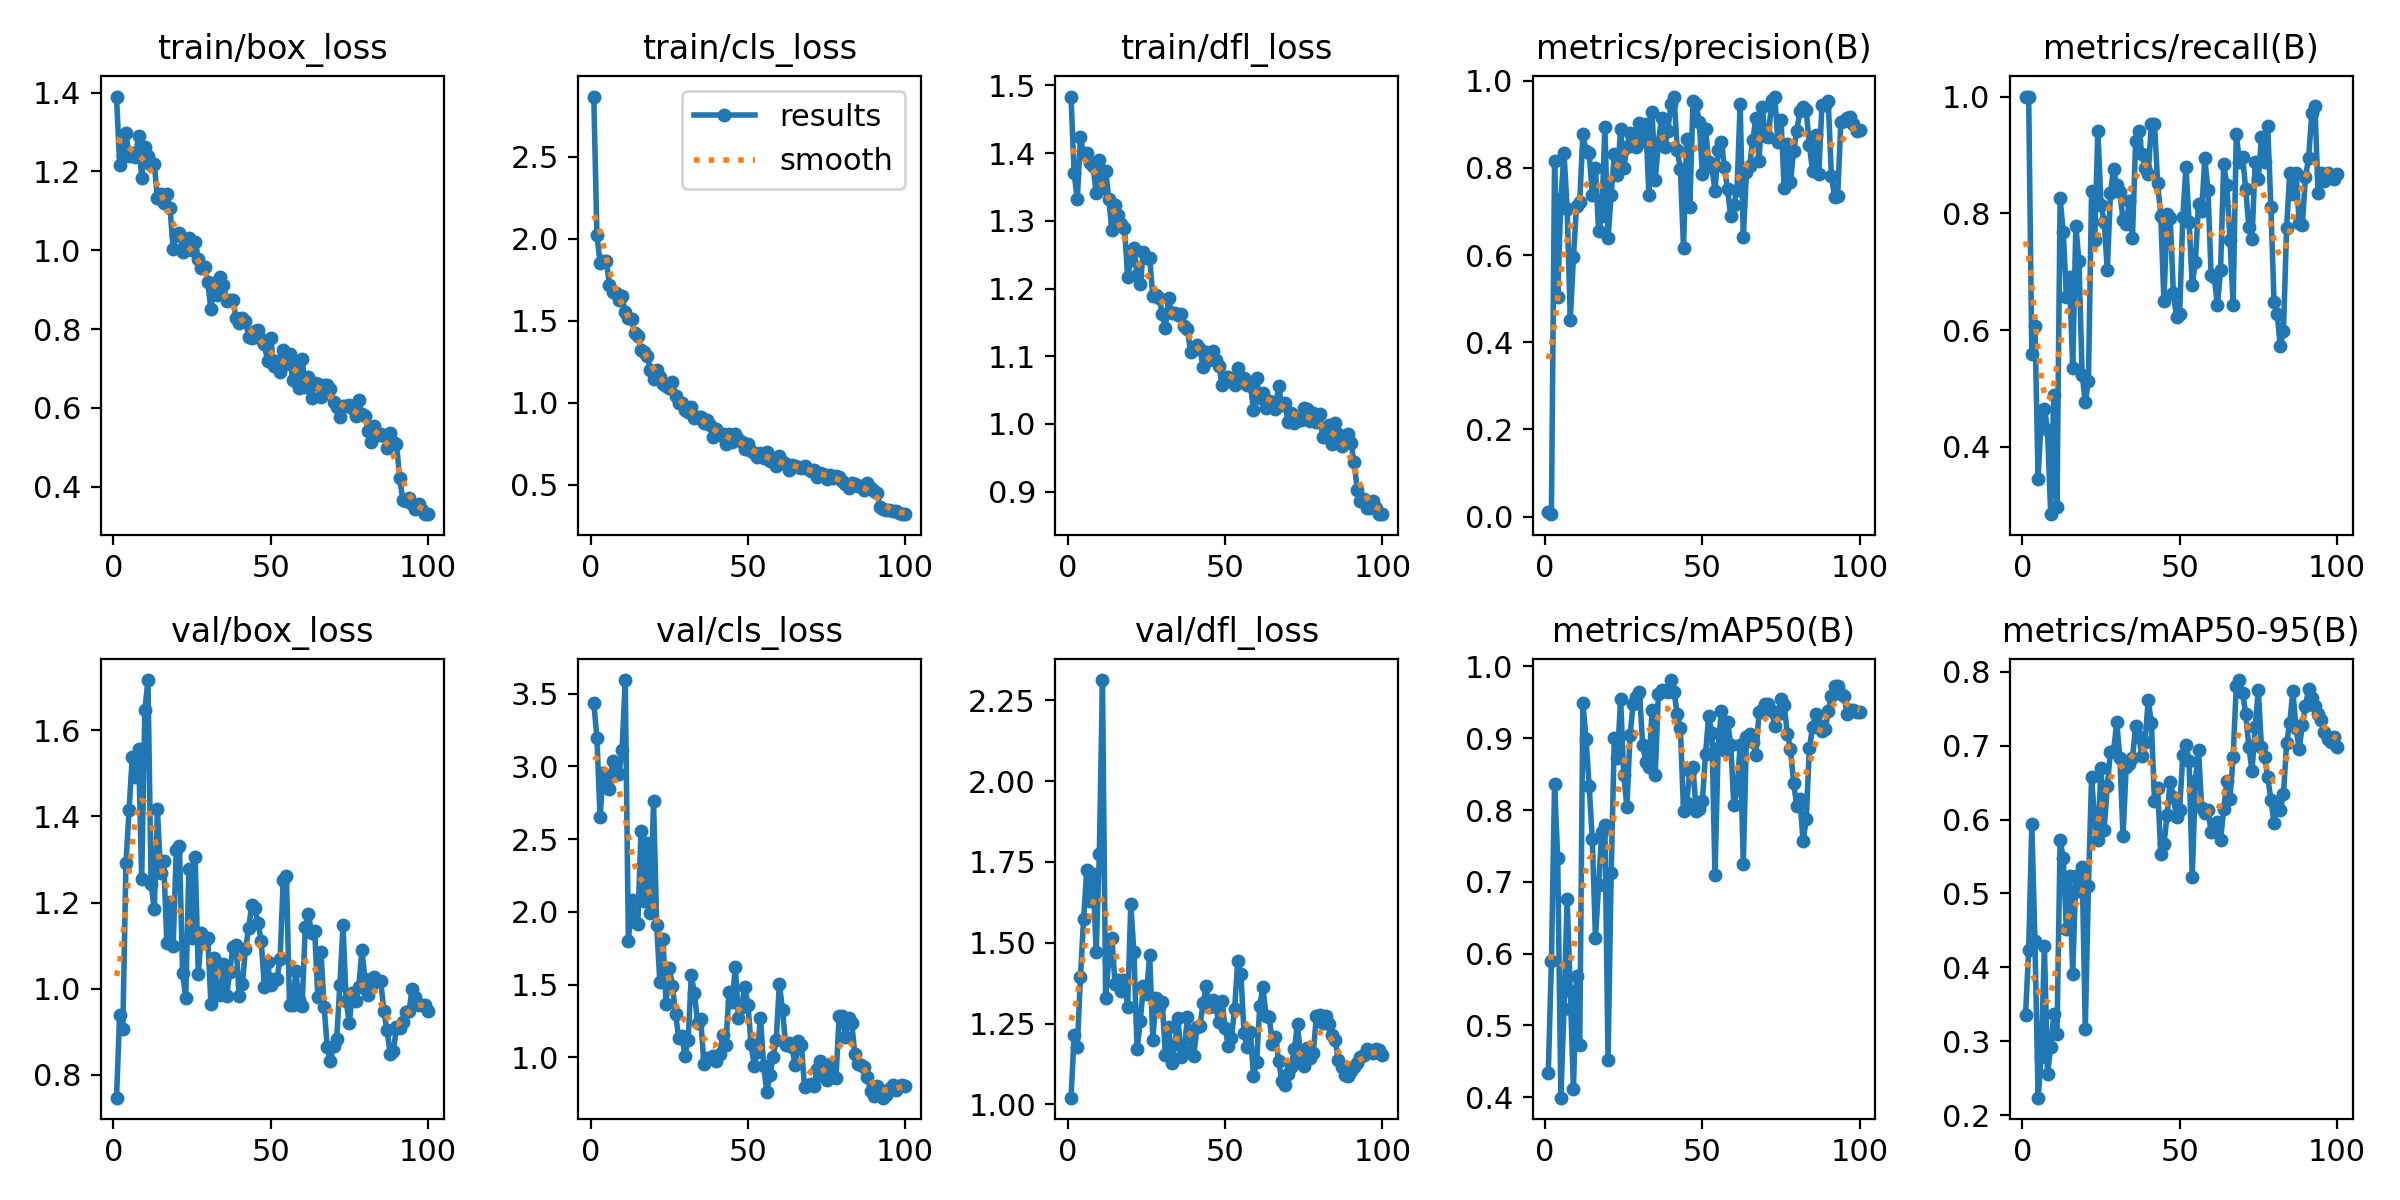

The file beside this chart, header and first rows:
epoch, time, train/box_loss, train/cls_loss, train/dfl_loss, metrics/precision(B), metrics/recall(B), metrics/mAP50(B), metrics/mAP50-95(B), val/box_loss, val/cls_loss, val/dfl_loss, lr/pg0, lr/pg1, lr/pg2
1, 85.53, 1.39, 2.866, 1.484, 0.01091, 1, 0.4333, 0.3351, 0.7461, 3.434, 1.021, 0.0002001, 0.0002001, 0.0002001
2, 172.6, 1.216, 2.025, 1.37, 0.00569, 1, 0.5894, 0.4235, 0.9386, 3.198, 1.215, 0.0004103, 0.0004103, 0.0004103
3, 260.4, 1.239, 1.854, 1.332, 0.8164, 0.5595, 0.8366, 0.5933, 0.9062, 2.653, 1.177, 0.0006163, 0.0006163, 0.0006163
4, 348.4, 1.297, 1.866, 1.424, 0.5031, 0.6072, 0.7326, 0.4353, 1.292, 2.952, 1.394, 0.0008181, 0.0008181, 0.0008181
5, 436.6, 1.239, 1.863, 1.399, 0.7288, 0.3452, 0.3994, 0.2237, 1.415, 2.879, 1.573, 0.001016, 0.001016, 0.001016
6, 524.5, 1.247, 1.719, 1.401, 0.835, 0.4501, 0.5233, 0.2791, 1.538, 2.844, 1.724, 0.001209, 0.001209, 0.001209
7, 612.3, 1.235, 1.678, 1.385, 0.706, 0.4652, 0.6765, 0.4292, 1.492, 3.04, 1.63, 0.001344, 0.001344, 0.001344
8, 700.5, 1.289, 1.666, 1.381, 0.4522, 0.4281, 0.548, 0.2564, 1.556, 2.946, 1.712, 0.00133, 0.00133, 0.00133
9, 789.2, 1.183, 1.624, 1.341, 0.5953, 0.2847, 0.4109, 0.2928, 1.254, 2.946, 1.471, 0.001316, 0.001316, 0.001316
10, 878.2, 1.261, 1.651, 1.39, 0.7135, 0.4896, 0.5695, 0.3363, 1.647, 3.113, 1.774, 0.001302, 0.001302, 0.001302
11, 967.1, 1.239, 1.551, 1.349, 0.7217, 0.2976, 0.4721, 0.3099, 1.717, 3.593, 2.312, 0.001288, 0.001288, 0.001288
12, 1055, 1.217, 1.516, 1.374, 0.8769, 0.826, 0.9489, 0.5721, 1.243, 1.804, 1.329, 0.001273, 0.001273, 0.001273
13, 1144, 1.219, 1.508, 1.332, 0.8388, 0.7672, 0.8989, 0.5483, 1.184, 2.084, 1.447, 0.001259, 0.001259, 0.001259
14, 1232, 1.132, 1.423, 1.286, 0.8354, 0.6569, 0.8332, 0.4514, 1.419, 1.931, 1.514, 0.001245, 0.001245, 0.001245
15, 1325, 1.143, 1.405, 1.324, 0.7385, 0.6903, 0.7591, 0.5232, 1.269, 1.919, 1.373, 0.001231, 0.001231, 0.001231
16, 1416, 1.12, 1.323, 1.309, 0.7995, 0.5357, 0.6216, 0.3909, 1.296, 2.554, 1.386, 0.001217, 0.001217, 0.001217
17, 1511, 1.142, 1.311, 1.296, 0.6554, 0.7778, 0.6953, 0.5241, 1.106, 2.075, 1.349, 0.001203, 0.001203, 0.001203
18, 1610, 1.108, 1.288, 1.29, 0.6897, 0.7177, 0.7693, 0.5034, 1.2, 2.476, 1.385, 0.001189, 0.001189, 0.001189
19, 1703, 1.004, 1.199, 1.217, 0.8941, 0.5238, 0.7792, 0.5362, 1.099, 1.996, 1.301, 0.001174, 0.001174, 0.001174
20, 1792, 1.04, 1.144, 1.242, 0.6386, 0.4762, 0.4521, 0.3165, 1.322, 2.759, 1.619, 0.00116, 0.00116, 0.00116
21, 1880, 1.044, 1.201, 1.26, 0.7378, 0.513, 0.7123, 0.51, 1.331, 1.912, 1.47, 0.001146, 0.001146, 0.001146
22, 1970, 0.9942, 1.16, 1.22, 0.8318, 0.8376, 0.9007, 0.6573, 1.036, 1.52, 1.17, 0.001132, 0.001132, 0.001132
23, 2062, 1.005, 1.112, 1.206, 0.7839, 0.7541, 0.8727, 0.5979, 0.9777, 1.815, 1.257, 0.001118, 0.001118, 0.001118
24, 2151, 1.031, 1.103, 1.254, 0.8894, 0.9418, 0.9547, 0.5718, 1.278, 1.37, 1.365, 0.001104, 0.001104, 0.001104
25, 2241, 1, 1.088, 1.244, 0.8009, 0.8149, 0.8489, 0.6696, 1.118, 1.618, 1.343, 0.001089, 0.001089, 0.001089
26, 2330, 1.021, 1.126, 1.245, 0.8473, 0.7857, 0.8048, 0.586, 1.305, 1.493, 1.462, 0.001075, 0.001075, 0.001075
27, 2420, 0.9765, 1.04, 1.189, 0.8791, 0.7031, 0.9043, 0.646, 1.033, 1.3, 1.201, 0.001061, 0.001061, 0.001061
28, 2508, 0.956, 1, 1.19, 0.873, 0.8355, 0.9483, 0.6911, 1.128, 1.133, 1.328, 0.001047, 0.001047, 0.001047
29, 2597, 0.9575, 0.9981, 1.187, 0.8487, 0.8757, 0.9576, 0.693, 1.11, 1.145, 1.302, 0.001033, 0.001033, 0.001033
30, 2686, 0.9192, 0.9561, 1.163, 0.9041, 0.8481, 0.9647, 0.7313, 1.117, 1.013, 1.316, 0.001019, 0.001019, 0.001019
31, 2777, 0.8512, 0.946, 1.142, 0.8628, 0.8358, 0.8911, 0.6835, 0.9648, 1.117, 1.152, 0.001005, 0.001005, 0.001005
32, 2867, 0.9174, 0.9762, 1.186, 0.9014, 0.7887, 0.8671, 0.5777, 1.072, 1.564, 1.24, 0.0009904, 0.0009904, 0.0009904
33, 2956, 0.8863, 0.9096, 1.164, 0.7375, 0.7812, 0.86, 0.6713, 0.9928, 1.444, 1.129, 0.0009763, 0.0009763, 0.0009763
34, 3046, 0.9323, 0.91, 1.164, 0.9286, 0.8209, 0.9394, 0.6751, 0.9852, 1.237, 1.187, 0.0009621, 0.0009621, 0.0009621
35, 3136, 0.9109, 0.9127, 1.161, 0.7731, 0.7581, 0.8481, 0.6837, 1.056, 1.264, 1.266, 0.000948, 0.000948, 0.000948
36, 3225, 0.8718, 0.8785, 1.163, 0.8581, 0.9244, 0.9621, 0.7261, 0.9823, 0.9587, 1.146, 0.0009339, 0.0009339, 0.0009339
37, 3314, 0.874, 0.8948, 1.145, 0.9138, 0.9416, 0.9676, 0.7115, 1.039, 0.9966, 1.164, 0.0009197, 0.0009197, 0.0009197
38, 3404, 0.8743, 0.8635, 1.14, 0.8481, 0.9021, 0.9664, 0.6864, 1.096, 0.9976, 1.271, 0.0009056, 0.0009056, 0.0009056
39, 3494, 0.8268, 0.7905, 1.107, 0.8855, 0.8782, 0.9641, 0.7048, 1.102, 1.012, 1.201, 0.0008914, 0.0008914, 0.0008914
40, 3591, 0.814, 0.8421, 1.111, 0.9461, 0.868, 0.981, 0.7619, 0.9823, 0.9748, 1.148, 0.0008773, 0.0008773, 0.0008773
41, 3688, 0.8273, 0.8027, 1.117, 0.9622, 0.9524, 0.9639, 0.7312, 1.01, 1.026, 1.239, 0.0008631, 0.0008631, 0.0008631
42, 3784, 0.8212, 0.8105, 1.11, 0.8422, 0.9524, 0.9336, 0.6251, 1.091, 1.156, 1.244, 0.000849, 0.000849, 0.000849
43, 3881, 0.7801, 0.7458, 1.084, 0.7965, 0.852, 0.9136, 0.6427, 1.14, 1.086, 1.315, 0.0008348, 0.0008348, 0.0008348
44, 3978, 0.778, 0.8091, 1.107, 0.6169, 0.7955, 0.799, 0.5538, 1.195, 1.449, 1.366, 0.0008207, 0.0008207, 0.0008207
45, 4073, 0.7941, 0.7597, 1.095, 0.8659, 0.6497, 0.8094, 0.5664, 1.186, 1.378, 1.3, 0.0008065, 0.0008065, 0.0008065
46, 4169, 0.798, 0.81, 1.107, 0.7096, 0.7985, 0.8548, 0.6055, 1.152, 1.625, 1.324, 0.0007924, 0.0007924, 0.0007924
47, 4265, 0.7749, 0.7778, 1.095, 0.9526, 0.7928, 0.8596, 0.6515, 1.11, 1.268, 1.301, 0.0007782, 0.0007782, 0.0007782
48, 4362, 0.7615, 0.7626, 1.086, 0.9477, 0.6633, 0.799, 0.6301, 1.003, 1.344, 1.254, 0.0007641, 0.0007641, 0.0007641
49, 4457, 0.7196, 0.719, 1.058, 0.9052, 0.6231, 0.8014, 0.6032, 1.063, 1.487, 1.32, 0.0007499, 0.0007499, 0.0007499
50, 4553, 0.7783, 0.7503, 1.07, 0.7853, 0.6279, 0.8127, 0.6135, 1.008, 1.364, 1.237, 0.0007358, 0.0007358, 0.0007358
51, 4649, 0.7061, 0.7044, 1.07, 0.8895, 0.7937, 0.8784, 0.6868, 1.022, 1.092, 1.181, 0.0007216, 0.0007216, 0.0007216
52, 4746, 0.72, 0.6945, 1.065, 0.8126, 0.879, 0.9315, 0.7009, 1.023, 0.9442, 1.206, 0.0007075, 0.0007075, 0.0007075
53, 4842, 0.6903, 0.6708, 1.058, 0.8016, 0.7857, 0.9074, 0.6792, 1.068, 1.038, 1.294, 0.0006934, 0.0006934, 0.0006934
54, 4937, 0.747, 0.6963, 1.083, 0.7476, 0.6775, 0.7095, 0.5225, 1.253, 1.271, 1.444, 0.0006792, 0.0006792, 0.0006792
55, 5030, 0.7107, 0.6612, 1.063, 0.8416, 0.7167, 0.8857, 0.6527, 1.261, 0.9411, 1.402, 0.0006651, 0.0006651, 0.0006651
56, 5123, 0.7376, 0.7013, 1.068, 0.8597, 0.8154, 0.938, 0.694, 0.9616, 0.7651, 1.222, 0.0006509, 0.0006509, 0.0006509
57, 5217, 0.6703, 0.646, 1.057, 0.8019, 0.8032, 0.8839, 0.6159, 0.962, 0.8767, 1.176, 0.0006368, 0.0006368, 0.0006368
58, 5313, 0.7193, 0.6547, 1.058, 0.7507, 0.8942, 0.9225, 0.6094, 1.04, 1.002, 1.225, 0.0006226, 0.0006226, 0.0006226
59, 5409, 0.6509, 0.6152, 1.021, 0.6888, 0.8397, 0.8912, 0.6133, 0.9741, 1.123, 1.09, 0.0006085, 0.0006085, 0.0006085
60, 5505, 0.7231, 0.6731, 1.067, 0.716, 0.6947, 0.8065, 0.5828, 0.9587, 1.507, 1.13, 0.0005943, 0.0005943, 0.0005943
... 40 more rows
